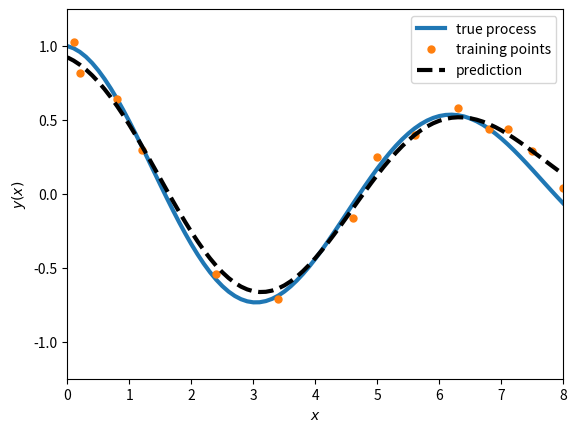

This chart was generated by the following Python code: (Note: this script raises an exception after producing the figure.)
#!usr/bin/env python

# Linear regression with l2-regularizer
#
# Author: Fangtong Liu
# Date: 06/13/2020
#

import numpy as np
import matplotlib.pyplot as plt


def basis(x1, x2):
    """compute basis (design) matrix"""
    s = 1.75  # bandwidth (length-scale)
    return np.exp(-np.linalg.norm(x1 - x2) ** 2 / (2 * s ** 2))


if __name__ == "__main__":
    # create a dataset
    z = np.arange(0, 8.1, 0.1)
    y = np.exp(-0.1 * z) * np.cos(z)

    # pick some training points rasndomly
    N = 15  # number of training points
    idx = np.unique(np.floor(np.random.rand(N, 1) * len(z)))
    # temp = np.array([0.1, 0.5, 0.3, 0.1, 0.8])
    # u, idx = np.unique(1 + np.floor(temp * len(z)), return_index=True)
    N = len(idx)
    idx = idx.astype(int)
    x = z[idx]  # training input
    t = y[idx] + 0.05 * np.random.randn(N, 1).reshape(-1)  # noisy target

    # here we solve for w in a linear model y = w^T * phi
    # compute basis (design) matrix
    Phi = np.zeros([len(x), len(x) + 1])
    Phi[:, 0] = 1  # bias basis
    for i in range(Phi.shape[0]):
        for j in range(Phi.shape[1]-1):
            Phi[i, j+1] = basis(x[i], x[j])

    # solve for w using least squares with l_2 regularizer
    w = np.dot(Phi.T, Phi) + 0.1 * np.eye(Phi.shape[1])
    w = np.dot(np.linalg.inv(w), np.dot(Phi.T, t))

    # predict at arbitrary inputs
    Phi_test = np.zeros([len(z), len(w)])
    Phi_test[:, 0] = 1  # bias basis
    for i in range(Phi_test.shape[0]):
        for j in range(Phi_test.shape[1]-1):
            Phi_test[i, j+1] = basis(z[i], x[j])

    y_test = np.dot(Phi_test, w)  # predict all at once

    ##################### plotting ##################
    # plot the true process and training points
    fig1 = plt.figure()
    plt.plot(z, y, linewidth=3, label='true process')
    plt.plot(x, t, '.', markersize=10, label='training points')
    plt.plot(z, y_test, '--', color='k', linewidth=3, label='prediction')
    plt.legend(loc='best')
    plt.xlabel(r'$x$')
    plt.ylabel(r'$y(x)$')
    plt.xlim([0, 8])
    plt.ylim([-1.25, 1.25])
    # fig1.savefig('lin_reg.png')
    plt.show()

    fig2 = plt.figure()
    plt.stem(w, use_line_collection=True)
    plt.xlabel('basis')
    plt.ylabel('w')
    # fig2.savefig('lin_reg_w.png')
    plt.show()





